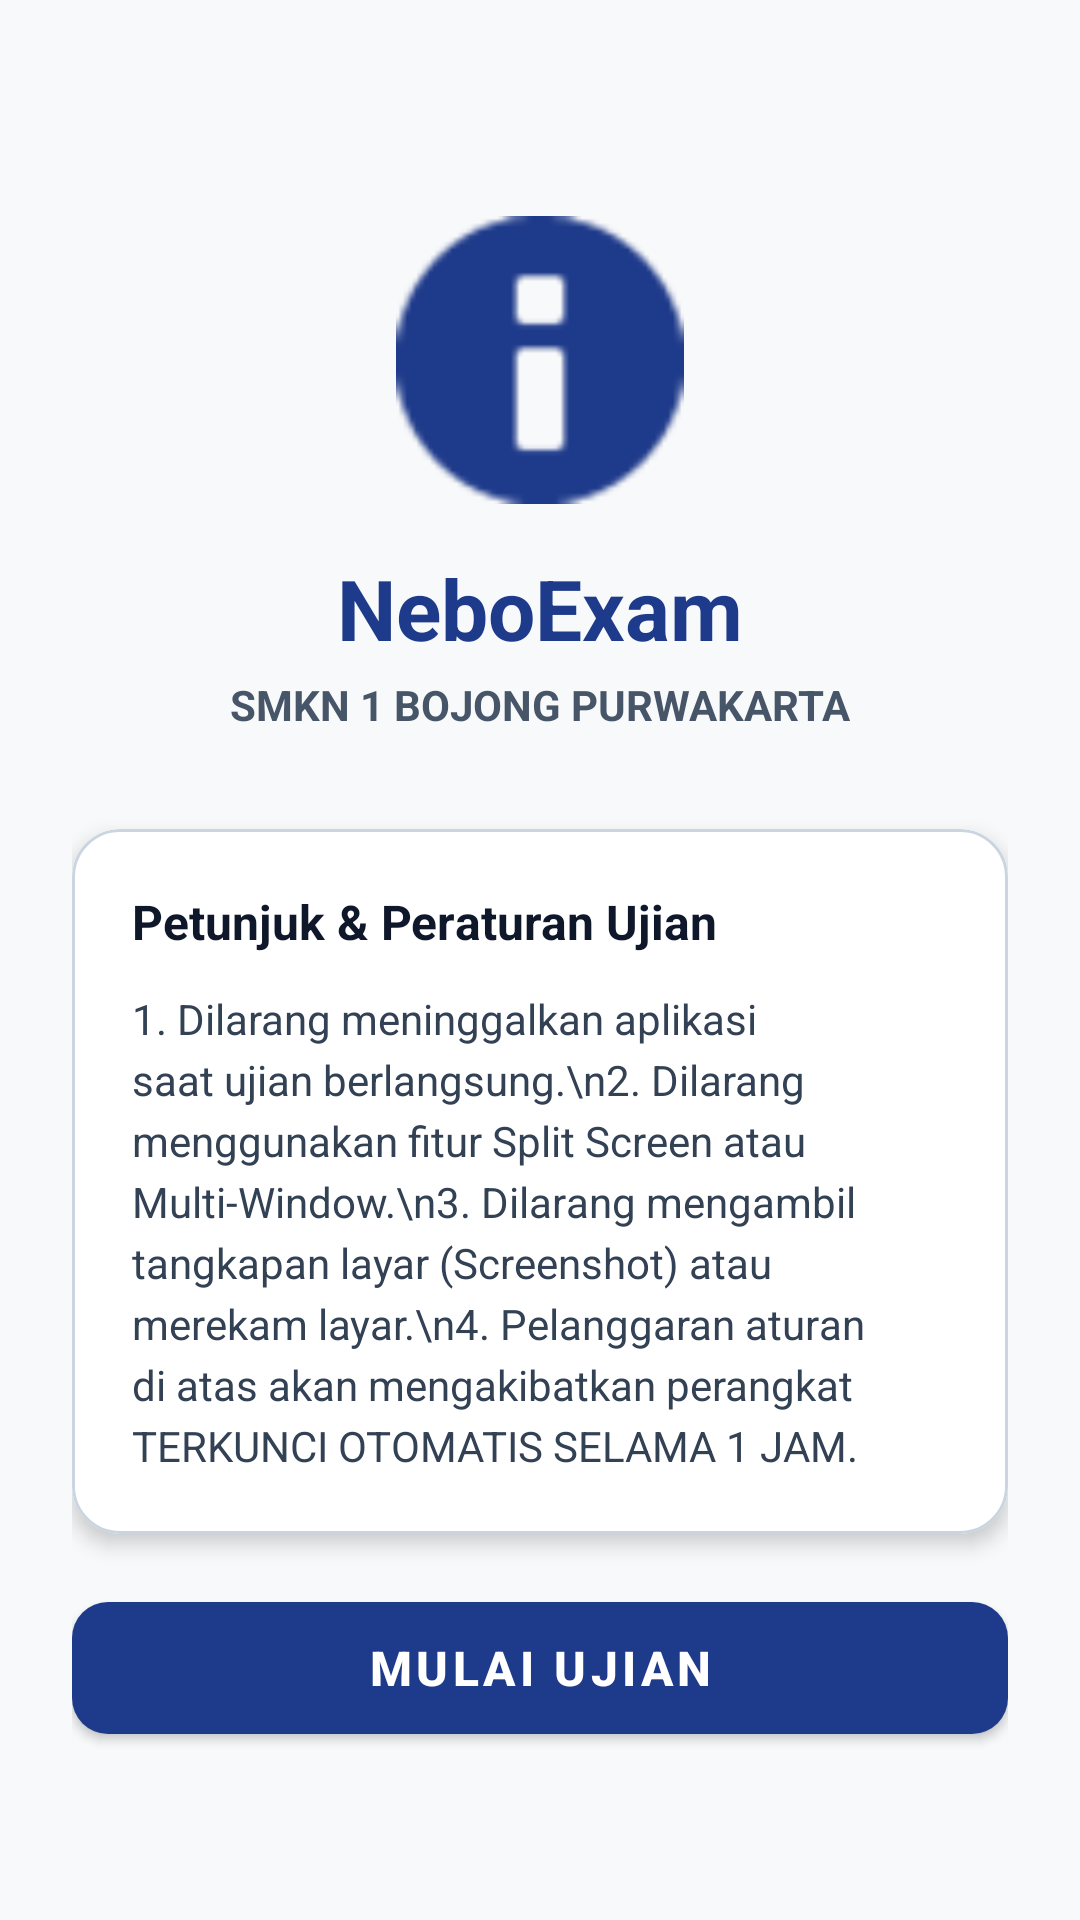

Write the Android layout XML for this screen, with the resource values it uses.
<!-- AndroidManifest.xml: application theme Theme.NeboExam -->
<!-- res/layout/activity_home.xml -->
<?xml version="1.0" encoding="utf-8"?>
<androidx.constraintlayout.widget.ConstraintLayout
    xmlns:android="http://schemas.android.com/apk/res/android"
    xmlns:app="http://schemas.android.com/apk/res-auto"
    xmlns:tools="http://schemas.android.com/tools"
    android:layout_width="match_parent"
    android:layout_height="match_parent"
    android:background="#F8F9FA"
    android:padding="24dp"
    tools:context=".ui.HomeActivity">

    <ImageView
        android:id="@+id/ivLogo"
        android:layout_width="96dp"
        android:layout_height="96dp"
        android:layout_marginTop="48dp"
        android:contentDescription="Logo SMKN 1 Bojong"
        android:src="@android:drawable/ic_dialog_info"
        app:tint="#1E3A8A"
        app:layout_constraintEnd_toEndOf="parent"
        app:layout_constraintStart_toStartOf="parent"
        app:layout_constraintTop_toTopOf="parent" />

    <TextView
        android:id="@+id/tvTitle"
        android:layout_width="wrap_content"
        android:layout_height="wrap_content"
        android:layout_marginTop="16dp"
        android:text="NeboExam"
        android:textColor="#1E3A8A"
        android:textSize="28sp"
        android:textStyle="bold"
        app:layout_constraintEnd_toEndOf="parent"
        app:layout_constraintStart_toStartOf="parent"
        app:layout_constraintTop_toBottomOf="@id/ivLogo" />

    <TextView
        android:id="@+id/tvSubtitle"
        android:layout_width="wrap_content"
        android:layout_height="wrap_content"
        android:layout_marginTop="4dp"
        android:text="SMKN 1 BOJONG PURWAKARTA"
        android:textColor="#475569"
        android:textSize="14sp"
        android:textStyle="bold"
        app:layout_constraintEnd_toEndOf="parent"
        app:layout_constraintStart_toStartOf="parent"
        app:layout_constraintTop_toBottomOf="@id/tvTitle" />

    <com.google.android.material.card.MaterialCardView
        android:id="@+id/cardRules"
        android:layout_width="0dp"
        android:layout_height="wrap_content"
        android:layout_marginTop="32dp"
        app:cardCornerRadius="16dp"
        app:cardElevation="4dp"
        app:strokeColor="#CBD5E1"
        app:strokeWidth="1dp"
        app:layout_constraintEnd_toEndOf="parent"
        app:layout_constraintStart_toStartOf="parent"
        app:layout_constraintTop_toBottomOf="@id/tvSubtitle">

        <LinearLayout
            android:layout_width="match_parent"
            android:layout_height="wrap_content"
            android:orientation="vertical"
            android:padding="20dp">

            <TextView
                android:layout_width="wrap_content"
                android:layout_height="wrap_content"
                android:text="Petunjuk &amp; Peraturan Ujian"
                android:textColor="#0F172A"
                android:textSize="16sp"
                android:textStyle="bold" />

            <TextView
                android:layout_width="wrap_content"
                android:layout_height="wrap_content"
                android:layout_marginTop="12dp"
                android:lineSpacingExtra="4dp"
                android:text="1. Dilarang meninggalkan aplikasi saat ujian berlangsung.\n2. Dilarang menggunakan fitur Split Screen atau Multi-Window.\n3. Dilarang mengambil tangkapan layar (Screenshot) atau merekam layar.\n4. Pelanggaran aturan di atas akan mengakibatkan perangkat TERKUNCI OTOMATIS SELAMA 1 JAM."
                android:textColor="#334155"
                android:textSize="14sp" />
        </LinearLayout>
    </com.google.android.material.card.MaterialCardView>

    <com.google.android.material.button.MaterialButton
        android:id="@+id/btnStartExam"
        android:layout_width="0dp"
        android:layout_height="56dp"
        android:layout_marginBottom="32dp"
        android:text="Mulai Ujian"
        android:textSize="16sp"
        android:textStyle="bold"
        app:cornerRadius="12dp"
        app:backgroundTint="#1E3A8A"
        app:layout_constraintBottom_toBottomOf="parent"
        app:layout_constraintEnd_toEndOf="parent"
        app:layout_constraintStart_toStartOf="parent" />

</androidx.constraintlayout.widget.ConstraintLayout>
<!-- resources referenced by this layout -->
<resources>
  <style name="Theme.NeboExam" parent="Theme.MaterialComponents.DayNight.NoActionBar">
          <item name="colorPrimary">#1E3A8A</item>
          <item name="colorPrimaryVariant">#1E293B</item>
          <item name="colorOnPrimary">#FFFFFF</item>
      </style>
</resources>
